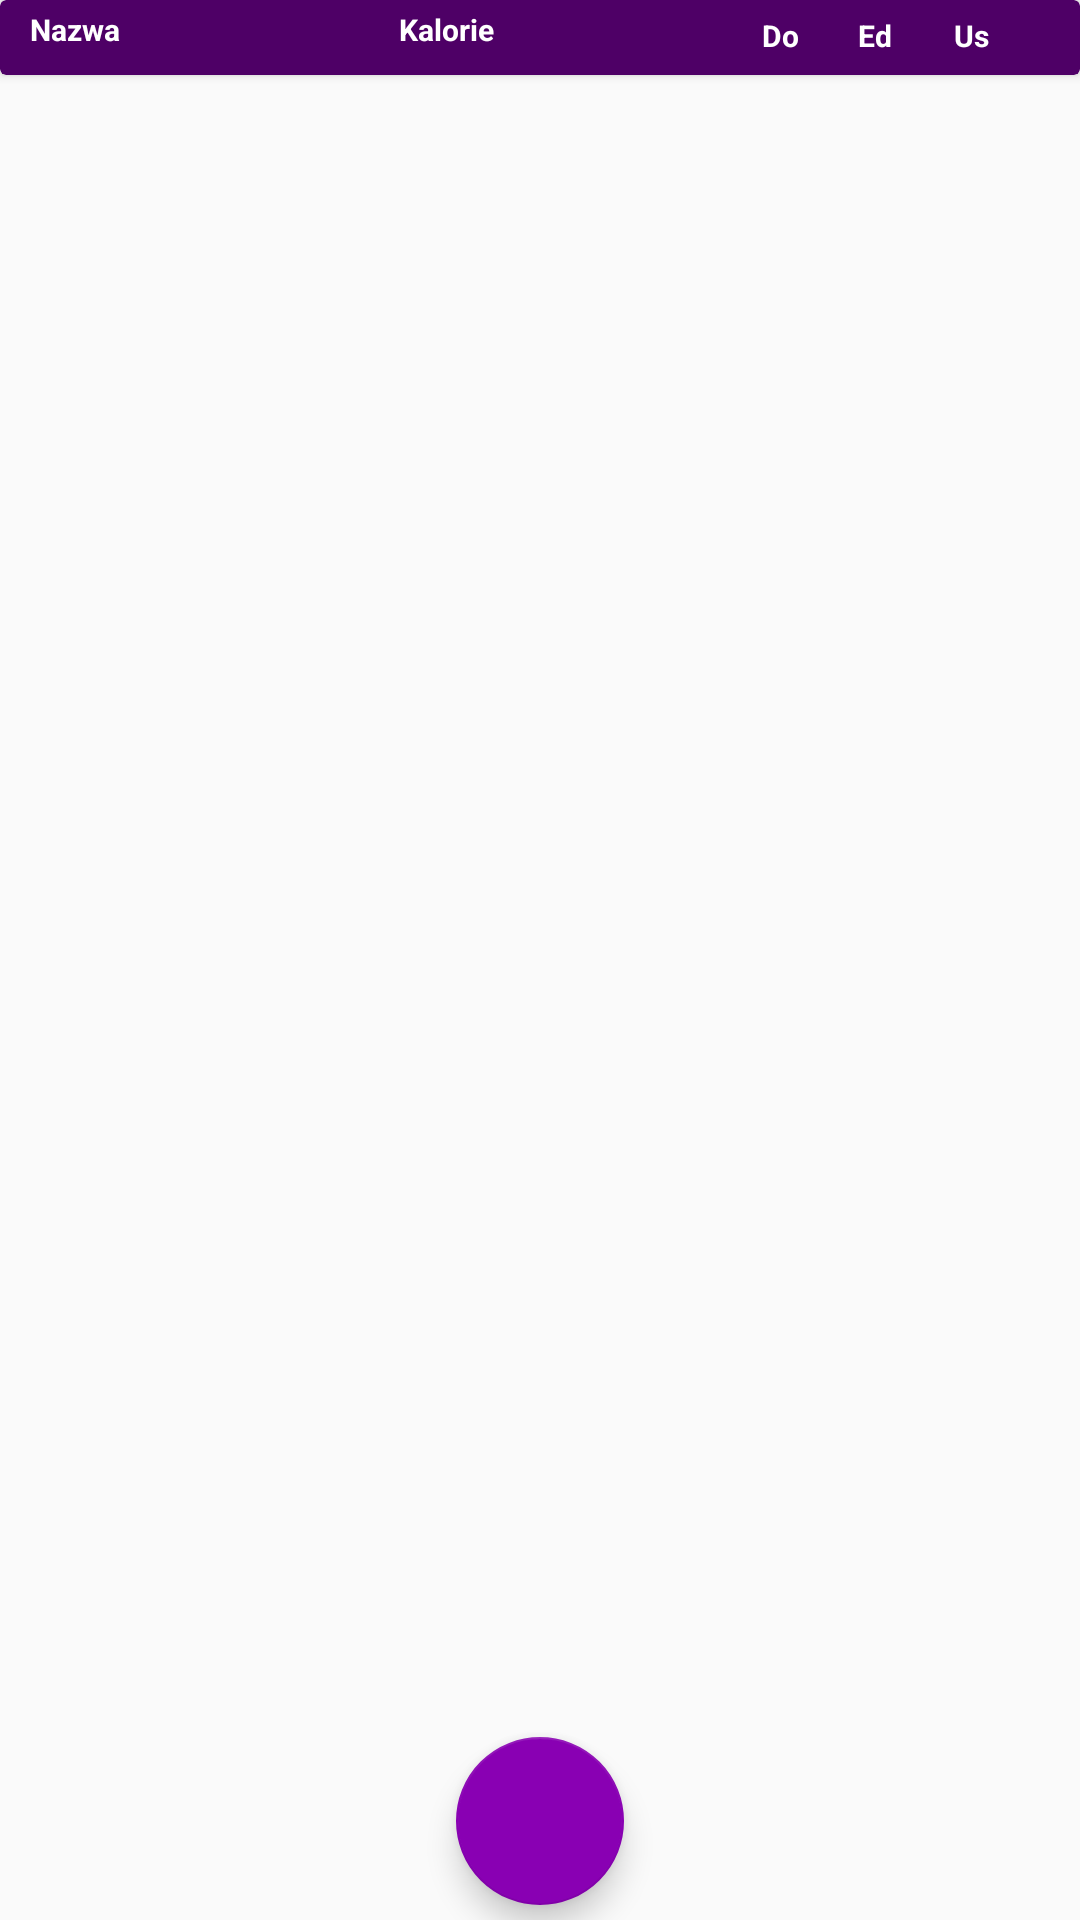

Produce the Android XML layout that renders to this screen, including the resource entries it uses.
<!-- AndroidManifest.xml: application theme Theme.DietApp -->
<!-- res/layout/fragment_my_diets.xml -->
<?xml version="1.0" encoding="utf-8"?>
<androidx.constraintlayout.widget.ConstraintLayout
    xmlns:android="http://schemas.android.com/apk/res/android"
    xmlns:app="http://schemas.android.com/apk/res-auto"
    xmlns:tools="http://schemas.android.com/tools"
    android:layout_width="match_parent"
    android:layout_height="match_parent"
    tools:context=".ui.main.MainActivity"
    >

    <include
        android:id="@+id/favouriteProductsLabel"
        layout="@layout/my_diets_label_layout"
        android:layout_width="match_parent"
        android:layout_height="25dp"
        />

    <androidx.recyclerview.widget.RecyclerView
        android:id="@+id/myDietsRecycler"
        android:layout_width="match_parent"
        android:layout_height="match_parent"
        android:paddingBottom="65dp"
        android:paddingTop="25dp"
        android:clipToPadding="false"/>

    <com.google.android.material.floatingactionbutton.FloatingActionButton
        android:id="@+id/myDiets_floating_action_button"
        android:layout_width="wrap_content"
        android:layout_height="wrap_content"
        android:layout_gravity="bottom"
        android:layout_margin="5dp"
        android:contentDescription="fab"
        app:layout_constraintBottom_toBottomOf="@+id/myDietsRecycler"
        app:layout_constraintEnd_toEndOf="parent"
        app:layout_constraintStart_toStartOf="parent"
        app:srcCompat="@drawable/ic_baseline_add_24"
        android:tint="@color/white"
        app:backgroundTint="@color/diet_app_main_color_darker"
        tools:ignore="VectorDrawableCompat" />

</androidx.constraintlayout.widget.ConstraintLayout>
<!-- res/layout/my_diets_label_layout.xml (included above) -->
<?xml version="1.0" encoding="utf-8"?>
<androidx.cardview.widget.CardView xmlns:android="http://schemas.android.com/apk/res/android"
    xmlns:app="http://schemas.android.com/apk/res-auto"
    android:id="@+id/dietCardView"
    android:layout_width="match_parent"
    android:backgroundTint="@color/diet_app_main_color_darkest"
    android:layout_height="25dp"
    android:focusable="true"
    android:clickable="true"
    android:layout_margin="5dp">

    <androidx.constraintlayout.widget.ConstraintLayout
        android:id="@+id/dietLinearLayout"
        android:layout_width="match_parent"
        android:layout_height="match_parent"
        android:orientation="horizontal"
        android:gravity="center"
        android:padding="5dp"
        >

        <TextView
            android:id="@+id/dietLabelName"
            android:layout_width="120dp"
            android:layout_height="20dp"
            android:layout_marginStart="5dp"
            android:text="Nazwa"
            android:textStyle="bold"
            android:textSize="10dp"
            android:textColor="@color/white"
            app:layout_constraintBottom_toBottomOf="parent"
            app:layout_constraintStart_toStartOf="parent"
            app:layout_constraintTop_toTopOf="parent"
            />

        <TextView
            android:id="@+id/dietLabelCalories"
            android:layout_width="90dp"
            android:layout_height="20dp"
            android:layout_marginStart="128dp"
            android:text="Kalorie"
            android:textStyle="bold"
            android:textSize="10dp"
            android:textColor="@color/white"
            app:layout_constraintBottom_toBottomOf="parent"
            app:layout_constraintStart_toStartOf="parent"
            app:layout_constraintTop_toTopOf="parent"
            />



        <LinearLayout
            android:layout_width="0dp"
            android:layout_height="wrap_content"
            android:orientation="horizontal"
            app:layout_constraintBottom_toBottomOf="parent"
            app:layout_constraintEnd_toEndOf="parent"
            app:layout_constraintTop_toTopOf="parent"
            android:layout_marginRight="5dp">

            <TextView
                android:id="@+id/dietLabelLoad"
                android:layout_width="32dp"
                android:layout_height="20dp"
                android:layout_weight="1"
                android:textStyle="bold"
                android:textSize="10dp"
                android:text="Do"
                android:textColor="@color/white"
                app:layout_constraintBottom_toBottomOf="parent"
                app:layout_constraintEnd_toEndOf="parent"
                app:layout_constraintTop_toTopOf="parent"
                />

            <TextView
                android:id="@+id/dietLabelEdit"
                android:layout_width="32dp"
                android:layout_height="20dp"
                android:layout_weight="1"
                android:textStyle="bold"
                android:textSize="10dp"
                android:text="Ed"
                android:textColor="@color/white"
                app:layout_constraintBottom_toBottomOf="parent"
                app:layout_constraintEnd_toEndOf="parent"
                app:layout_constraintTop_toTopOf="parent"
                />

            <TextView
                android:id="@+id/dietLabelDelete"
                android:layout_width="32dp"
                android:layout_height="20dp"
                android:layout_weight="1"
                android:textStyle="bold"
                android:textSize="10dp"
                android:text="Us"
                android:textColor="@color/white"
                app:layout_constraintBottom_toBottomOf="parent"
                app:layout_constraintEnd_toEndOf="parent"
                app:layout_constraintTop_toTopOf="parent"
                />

        </LinearLayout>

    </androidx.constraintlayout.widget.ConstraintLayout>

</androidx.cardview.widget.CardView>
<!-- resources referenced by this layout -->
<resources>
  <color name="diet_app_main_color_darker">#8900b3</color>
  <color name="diet_app_main_color_darkest">#4e0066</color>
  <color name="white">#FFFFFFFF</color>
  <style name="Theme.DietApp" parent="Theme.AppCompat.Light.NoActionBar">
          
          <item name="colorPrimary">@color/purple_500</item>
          <item name="colorPrimaryVariant">@color/diet_app_main_color_darkest</item>
          <item name="colorOnPrimary">@color/white</item>
          
          <item name="colorSecondary">@color/teal_200</item>
          <item name="colorSecondaryVariant">@color/teal_700</item>
          <item name="colorOnSecondary">@color/black</item>
          
          <item name="android:statusBarColor" tools:targetApi="l">?attr/colorPrimaryVariant</item>
          <item name="actionBarStyle">@style/MyActionBar</item>
          
      </style>
  <color name="purple_500">#FF6200EE</color>
  <color name="teal_200">#FF03DAC5</color>
  <color name="teal_700">#FF018786</color>
  <color name="black">#FF000000</color>
  <style name="MyActionBar" parent="Theme.AppCompat.Light.NoActionBar">
          <item name="background">@color/diet_app_main_color_darker</item>
          <item name="titleTextStyle">@style/MyActionBarTitle</item>
          <item name="windowActionBar">false</item>
          <item name="windowNoTitle">true</item>
      </style>
  <style name="MyActionBarTitle" parent="@style/TextAppearance.AppCompat.Widget.ActionBar.Title">
          <item name="android:textColor">@color/white</item>
      </style>
</resources>
